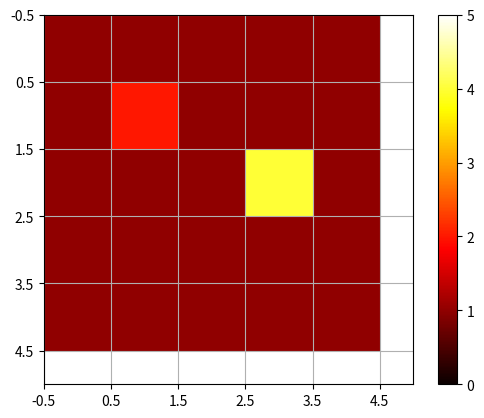

Reproduce this figure in Python. (Note: this script raises an exception after producing the figure.)
import numpy
import matplotlib.pyplot as plt
from pylab import *

# Initialization
# 1 stands for empty state
# 2 stands for pedestrain
# 3 stands for obstacle
# 4 stands for target
map_x = 5
map_y = 5
map_grid = numpy.full((map_x, map_y), int(1), dtype=numpy.int8)
# print(map_grid)
map_grid[1, 1] = 2
map_grid[2, 3] = 4

plt.imshow(map_grid, cmap=plt.cm.hot, interpolation='nearest', vmin=0, vmax=5)
plt.colorbar()
graph_x = len(map_grid)
graph_y = len(map_grid[0])
xlim(left=-0.5, right=graph_y)  # set range of x-axis
ylim(bottom=graph_x, top=-0.5)  # set range of y-axis
my_x_ticks = numpy.arange(-0.5, graph_y, 1)
my_y_ticks = numpy.arange(-0.5, graph_x, 1)
plt.xticks(my_x_ticks)
plt.yticks(my_y_ticks)
plt.grid(True)
plt.show()

numpy.savetxt("../data/01.txt", map_grid, fmt=' '.join(['%i'] *map_x))